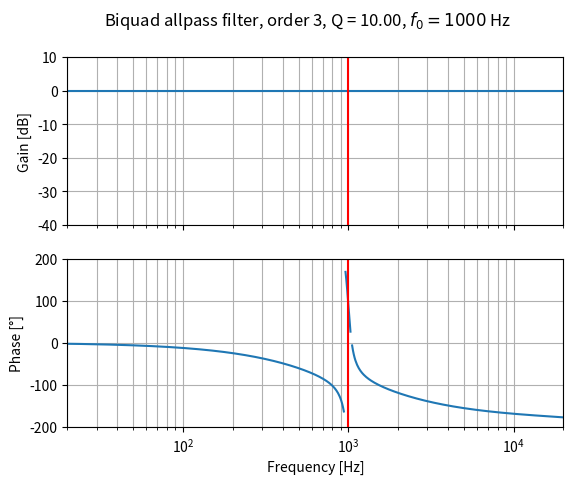

Write the Python code that produced this figure.
import matplotlib.pyplot as plt
from scipy import signal
import numpy as np

def remove_phase_discontinuities(phase: list) -> list:
    """
    In a wrapped phase array, replaces the two points before and after
    each wrap with NaN. This is useful to prevent matplotlib from plotting
    vertical lines at the wrap locations

    Args:
        phase (list): phase points list

    Returns:
        list: input list with NaN before and after each wrap
    """

    # Get sign of each point
    # Negative  gives -1
    # Positive  gives 1
    # Zero      gives 0
    signs = np.sign(phase)

    # Split the list in adjacent pairs
    pairs = []
    for i in range(len(signs) - 1):
        pairs.append( (signs[i], signs[i + 1]) )

    # A pair of (-1, 1) indicates a wrap: find out the indexes of such pairs
    pairs_indexes = [index for index, element in enumerate(pairs) if element == (-1, 1) or element == (1, -1)]

    # Replace all points before the wraps with NaN
    phase_nan = phase.copy()
    phase_nan[pairs_indexes] = np.nan

    return phase_nan

#Q = np.sqrt(2) / 2
Q = 10
f0 = 1000
fs = 48000
w0 = 2 * np.pi * f0 / fs

alpha = np.sin(w0) / (2 * Q)

coeff1 = (np.tan(np.pi * f0/fs) - 1) / (np.tan(np.pi * f0/fs) + 1)
b_order1 = [coeff1, 1]
a_order1 = [1, coeff1]
b_order2 = [1 - alpha, -2 * np.cos(w0), 1 + alpha]
a_order2 = [1 + alpha, -2 * np.cos(w0), 1 - alpha]

b_order3 = np.convolve(b_order1, b_order2)
a_order3 = np.convolve(a_order1, a_order2)

frequencies, magnitude = signal.freqz(b_order3, a_order3, worN=np.logspace(0, 5, 1000), fs=fs)

mag_db = 20 * np.log10(abs(magnitude))
phase_deg = np.angle(magnitude, deg=True)
phase_deg_nan = remove_phase_discontinuities(phase_deg)

plot_freq_range     = [20, 20e3]
plot_mag_range      = [-40, 10]
plot_phase_range    = [-200, 200]

fig, axs = plt.subplots(2, 1, sharex=True)
fig.suptitle(f"Biquad allpass filter, order 3, Q = {Q:.2f}, $f_0 = {f0}$ Hz")

# Magnitude
axs[0].semilogx(frequencies, mag_db)
axs[0].set_xscale('log')
axs[0].set_xlim(plot_freq_range)
axs[0].set_ylabel('Gain [dB]')
axs[0].set_ylim(plot_mag_range)
axs[0].margins(0, 0.1)
axs[0].grid(which='both', axis='both')
axs[0].axvline(f0, color='red')

# Phase
axs[1].semilogx(frequencies, phase_deg_nan)
axs[1].set_xlabel('Frequency [Hz]')
axs[1].set_xscale('log')
axs[1].set_xlim(plot_freq_range)
axs[1].set_ylabel('Phase [°]')
axs[1].set_ylim(plot_phase_range)
axs[1].margins(0, 0.1)
axs[1].grid(which='both', axis='both')
axs[1].axvline(f0, color='red')

plt.show()